3-way image classification set "rop_benchmark" from GitHub (sakthi8056/rop); label vocabulary: normal, plus disease, pre-plus disease.

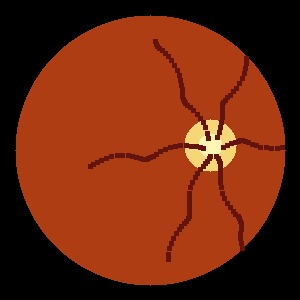
Label: pre-plus disease

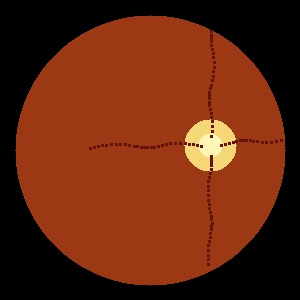
Label: normal

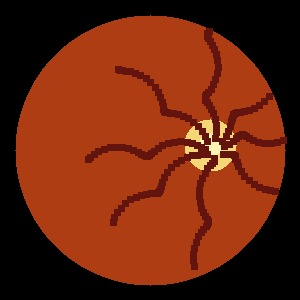
Label: plus disease

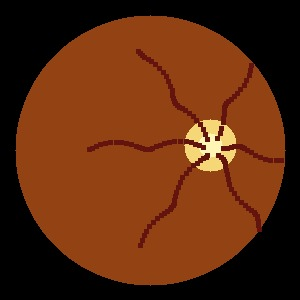
Label: pre-plus disease

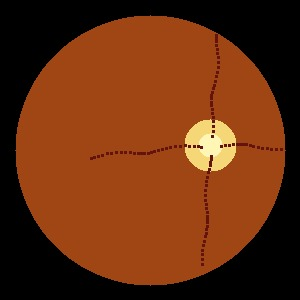
Label: normal

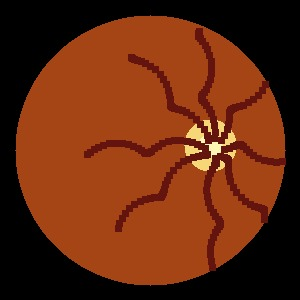
Label: plus disease
